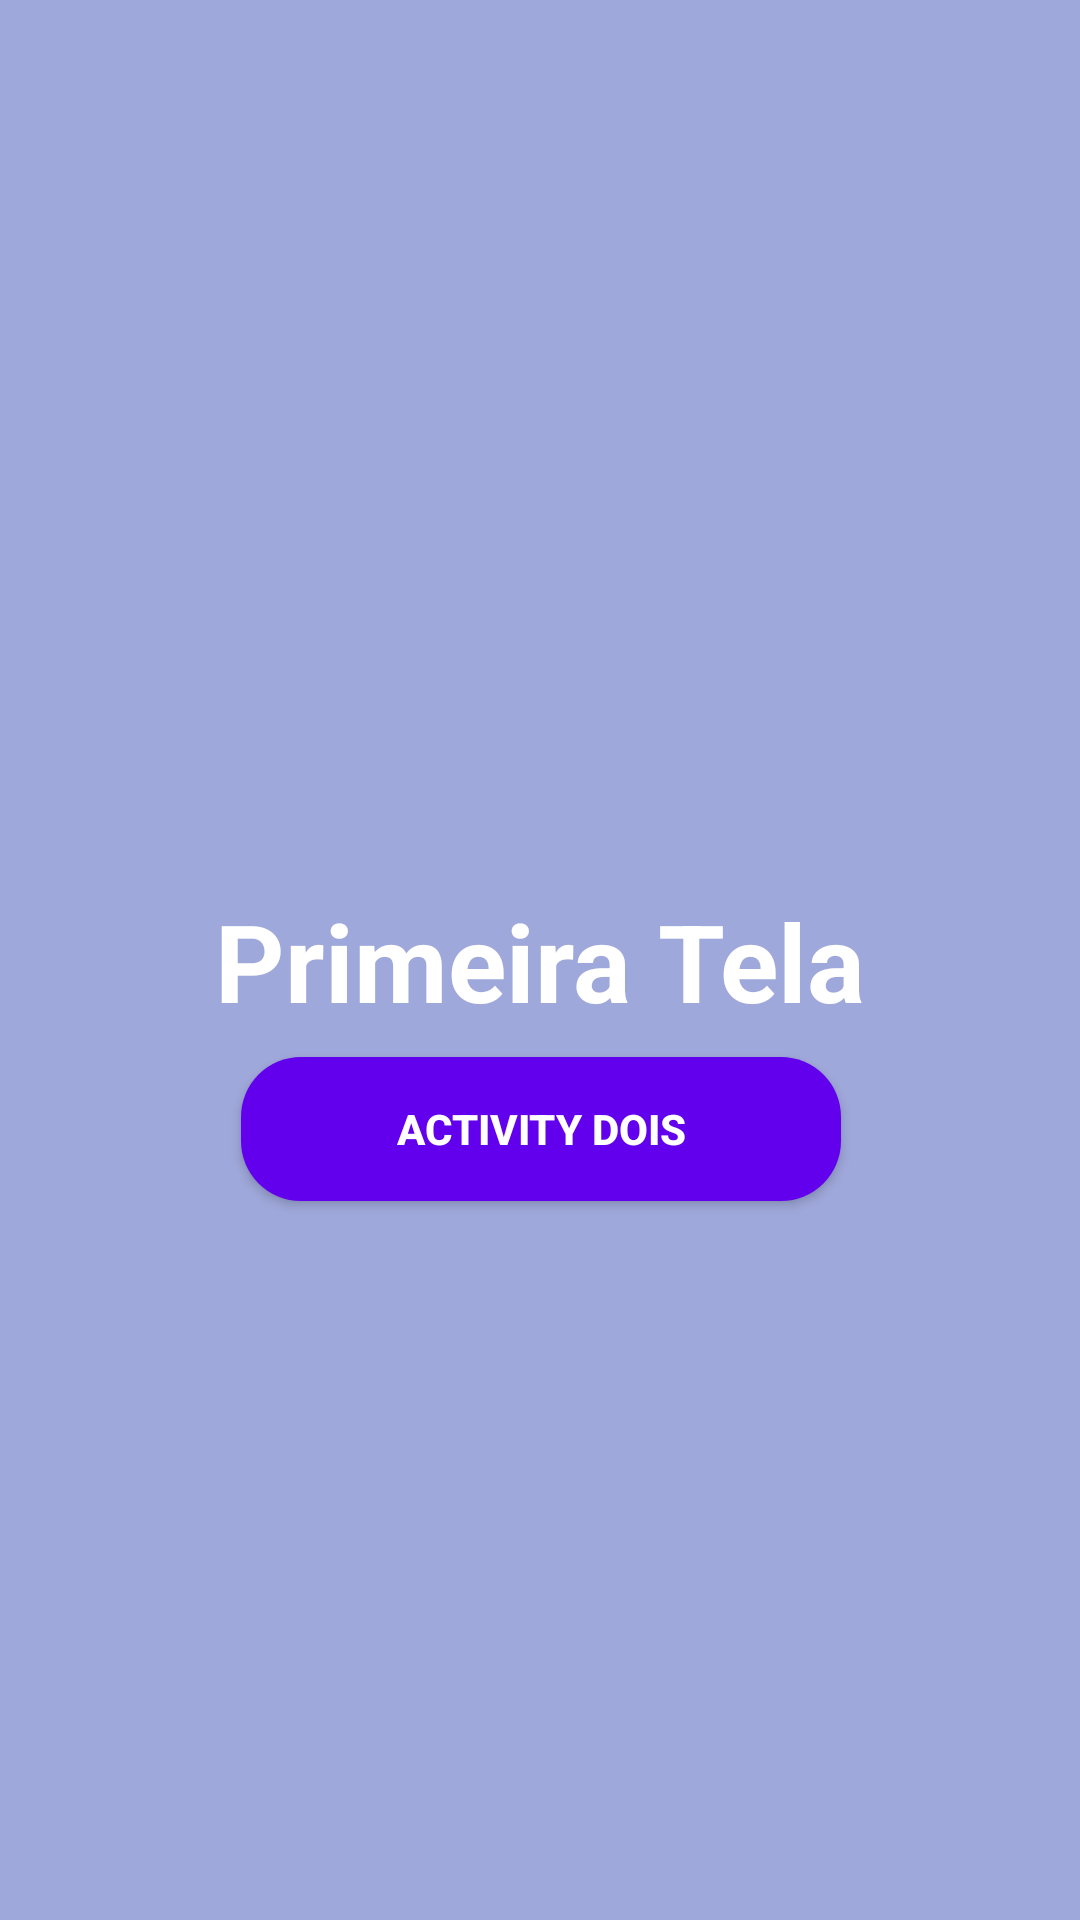

Write the Android layout XML for this screen, with the resource values it uses.
<!-- AndroidManifest.xml: application theme Theme.Transition -->
<!-- res/layout/activity_main.xml -->
<?xml version="1.0" encoding="utf-8"?>
<androidx.constraintlayout.widget.ConstraintLayout
    xmlns:android="http://schemas.android.com/apk/res/android"
    xmlns:app="http://schemas.android.com/apk/res-auto"
    xmlns:tools="http://schemas.android.com/tools"
    android:layout_width="match_parent"
    android:layout_height="match_parent"
    android:background="@color/blue_light"
    tools:context=".MainActivity">

    <TextView
        android:id="@+id/title"
        android:layout_width="wrap_content"
        android:layout_height="wrap_content"
        android:text="Primeira Tela"
        android:textSize="36dp"
        android:textStyle="bold"
        android:textColor="@color/white"
        app:layout_constraintBottom_toBottomOf="parent"
        app:layout_constraintLeft_toLeftOf="parent"
        app:layout_constraintRight_toRightOf="parent"
        app:layout_constraintTop_toTopOf="parent" />

    <Button
        android:id="@+id/button"
        android:layout_width="200dp"
        android:layout_height="wrap_content"
        android:layout_marginTop="8dp"
        android:text="Activity Dois"
        android:textStyle="bold"
        android:textColor="@color/white"
        android:background="@drawable/btn_background"
        app:layout_constraintTop_toBottomOf="@+id/title"
        app:layout_constraintLeft_toLeftOf="@+id/title"
        app:layout_constraintRight_toRightOf="@+id/title"/>

</androidx.constraintlayout.widget.ConstraintLayout>
<!-- resources referenced by this layout -->
<resources>
  <color name="blue_light">#9FA8DA</color>
  <color name="white">#FFFFFFFF</color>
  <!-- drawable btn_background (drawable) -->
  <?xml version="1.0" encoding="utf-8"?>
  <shape
      xmlns:android="http://schemas.android.com/apk/res/android"
      android:shape="rectangle">
  
      <solid
          android:color="@color/purple_500"/>
      <corners
          android:radius="20dp"/>
  </shape>
  <style name="Theme.Transition" parent="Theme.AppCompat.DayNight.DarkActionBar">
          
          <item name="colorPrimary">@color/purple_500</item>
          <item name="colorPrimaryVariant">@color/black</item>
          <item name="colorOnPrimary">@color/white</item>
          
          <item name="colorSecondary">@color/teal_200</item>
          <item name="colorSecondaryVariant">@color/teal_700</item>
          <item name="colorOnSecondary">@color/black</item>
          
          <item name="android:statusBarColor" tools:targetApi="l">?attr/colorPrimaryVariant</item>
          
      </style>
  <color name="purple_500">#FF6200EE</color>
  <color name="black">#000000</color>
  <color name="teal_200">#FF03DAC5</color>
  <color name="teal_700">#FF018786</color>
</resources>
